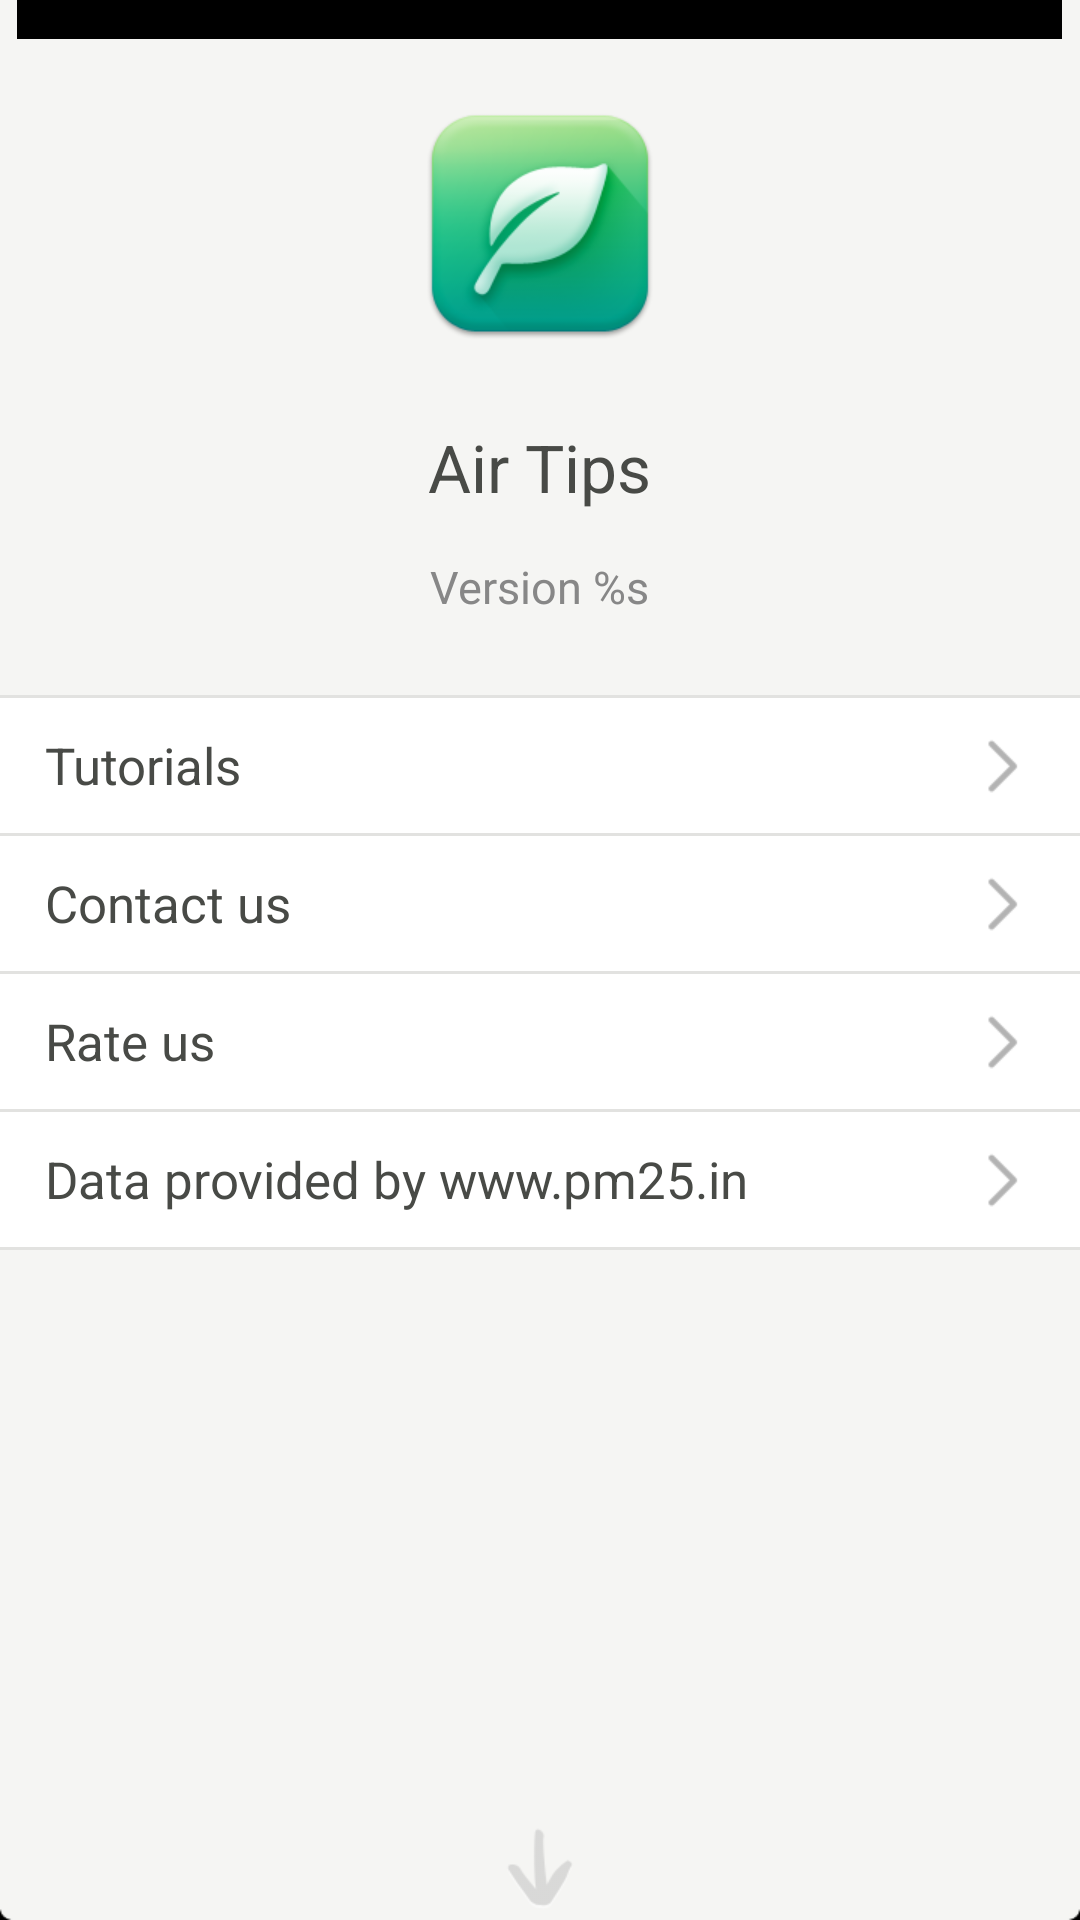

The Android layout XML behind this screen, and the referenced resources:
<!-- AndroidManifest.xml: application theme MyTheme -->
<!-- res/layout/activity_about.xml -->
<ScrollView xmlns:android="http://schemas.android.com/apk/res/android"
    xmlns:tools="http://schemas.android.com/tools"
    android:background="@drawable/setting_bg"
    android:scrollbars="none"
    android:fillViewport="true"
    android:layout_width="match_parent"
    android:layout_height="match_parent"
    tools:context="org.baiya.practice.pm25.AboutActivity">

    <LinearLayout
        android:orientation="vertical"
        android:id="@id/container"
        android:layout_width="fill_parent"
        android:layout_height="wrap_content">

        <RelativeLayout
            android:layout_width="fill_parent"
            android:layout_height="fill_parent">

            <LinearLayout
                android:gravity="center_horizontal"
                android:orientation="vertical"
                android:id="@id/top_container"
                android:layout_alignParentTop="true"
                android:layout_width="fill_parent"
                android:layout_height="wrap_content">

                <ImageView
                    android:layout_marginTop="35.0dip"
                    android:src="@drawable/about_logo"
                    android:scaleType="fitXY"
                    android:layout_width="wrap_content"
                    android:layout_height="wrap_content" />

                <TextView
                    android:textSize="22.0dip"
                    android:textColor="#ff484a46"
                    android:id="@id/app_name"
                    android:background="@null"
                    android:layout_marginTop="26.0dip"
                    android:text="@string/app_name"
                    style="@style/MySettingText"
                    android:layout_width="wrap_content"
                    android:layout_height="wrap_content" />

                <TextView
                    android:textSize="15.0dip"
                    android:textColor="#ff878787"
                    android:id="@id/app_version"
                    android:background="@null"
                    android:layout_marginTop="15.0dip"
                    android:text="@string/about_version"
                    style="@style/MySettingText"
                    android:layout_width="wrap_content"
                    android:layout_height="wrap_content" />
            </LinearLayout>

            <LinearLayout
                android:orientation="vertical"
                android:id="@id/middle_container"
                android:layout_marginTop="26.0dip"
                android:layout_below="@id/top_container"
                android:layout_centerVertical="true"
                android:layout_width="fill_parent"
                android:layout_height="wrap_content">

                <View style="@style/MySettingDivider" />

                <TextView
                    android:id="@id/tutorials"
                    android:clickable="true"
                    android:text="@string/about_tutorial"
                    android:drawableRight="@drawable/setting_arrow"
                    style="@style/MySettingText" />

                <View style="@style/MySettingDivider" />

                <TextView
                    android:id="@id/contact_us"
                    android:clickable="true"
                    android:text="@string/about_contact_us"
                    android:drawableRight="@drawable/setting_arrow"
                    style="@style/MySettingText" />

                <View style="@style/MySettingDivider" />

                <TextView
                    android:id="@id/rating_us"
                    android:clickable="true"
                    android:text="@string/about_rating_us"
                    android:drawableRight="@drawable/setting_arrow"
                    style="@style/MySettingText" />

                <View style="@style/MySettingDivider" />

                <TextView
                    android:id="@id/data_sources"
                    android:clickable="true"
                    android:text="@string/about_data_sources"
                    android:drawableRight="@drawable/setting_arrow"
                    style="@style/MySettingText" />

                <View style="@style/MySettingDivider" />
            </LinearLayout>

            <LinearLayout
                android:gravity="bottom|center"
                android:orientation="vertical"
                android:id="@id/bottom_container"
                android:layout_below="@id/middle_container"
                android:layout_width="fill_parent"
                android:layout_height="fill_parent">

                <ImageView
                    android:id="@id/about_indicator"
                    android:src="@drawable/about_indicator"
                    android:scaleType="fitXY"
                    android:layout_width="wrap_content"
                    android:layout_height="wrap_content" />
            </LinearLayout>
        </RelativeLayout>
    </LinearLayout>

</ScrollView>
<!-- resources referenced by this layout -->
<resources>
  <!-- drawable about_indicator: png bitmap (drawable-xhdpi, 1761 bytes) -->
  <!-- drawable about_logo: png bitmap (drawable-xhdpi, 16517 bytes) -->
  <!-- drawable setting_arrow: png bitmap (drawable-xhdpi, 367 bytes) -->
  <string name="about_contact_us">Contact us</string>
  <string name="about_data_sources">Data provided by www.pm25.in</string>
  <string name="about_rating_us">Rate us</string>
  <string name="about_tutorial">Tutorials</string>
  <string name="about_version">Version %s</string>
  <string name="app_name">Air Tips</string>
  <style name="MySettingDivider">
          <item name="android:background">@drawable/setting_divider</item>
          <item name="android:layout_width">fill_parent</item>
          <item name="android:layout_height">1.0dip</item>
      </style>
  <style name="MySettingText">
          <item name="android:textSize">17.0dip</item>
          <item name="android:textColor">#ff484a46</item>
          <item name="android:gravity">left|center</item>
          <item name="android:background">@drawable/item_bg</item>
          <item name="android:paddingLeft">15.0dip</item>
          <item name="android:paddingRight">15.0dip</item>
          <item name="android:layout_width">fill_parent</item>
          <item name="android:layout_height">45.0dip</item>
          <item name="android:singleLine">true</item>
          <item name="android:shadowColor">#4dffffff</item>
          <item name="android:shadowDy">2.0</item>
          <item name="android:shadowRadius">2.0</item>
      </style>
  <style name="MyTheme" parent="@android:style/Theme.Holo">
          <item name="android:windowBackground">@android:color/black</item>
          <item name="android:actionBarStyle">@style/MyActionBar</item>
      </style>
  <!-- drawable setting_divider: png bitmap (drawable-xhdpi, 83 bytes) -->
  <!-- drawable item_bg (drawable) -->
  <?xml version="1.0" encoding="utf-8"?>
  <selector xmlns:android="http://schemas.android.com/apk/res/android">
  
      <item android:state_pressed="true" android:drawable="@drawable/item_bg_p" />
      <item android:state_pressed="false" android:drawable="@drawable/item_bg_n" />
  
  </selector>
  <style name="MyActionBar" parent="android:Widget.Holo.Light.ActionBar">
          <item name="android:background">@drawable/setting_ab_bg</item>
          <item name="android:titleTextStyle">@style/MyActionBar.Title</item>
      </style>
  <style name="MyActionBar.Title" parent="MyActionBar">
          <item name="android:textSize">18.0dip</item>
          <item name="android:textColor">#ff484a46</item>
          <item name="android:shadowColor">#4dffffff</item>
          <item name="android:shadowDy">2.0</item>
          <item name="android:shadowRadius">2.0</item>
      </style>
</resources>
